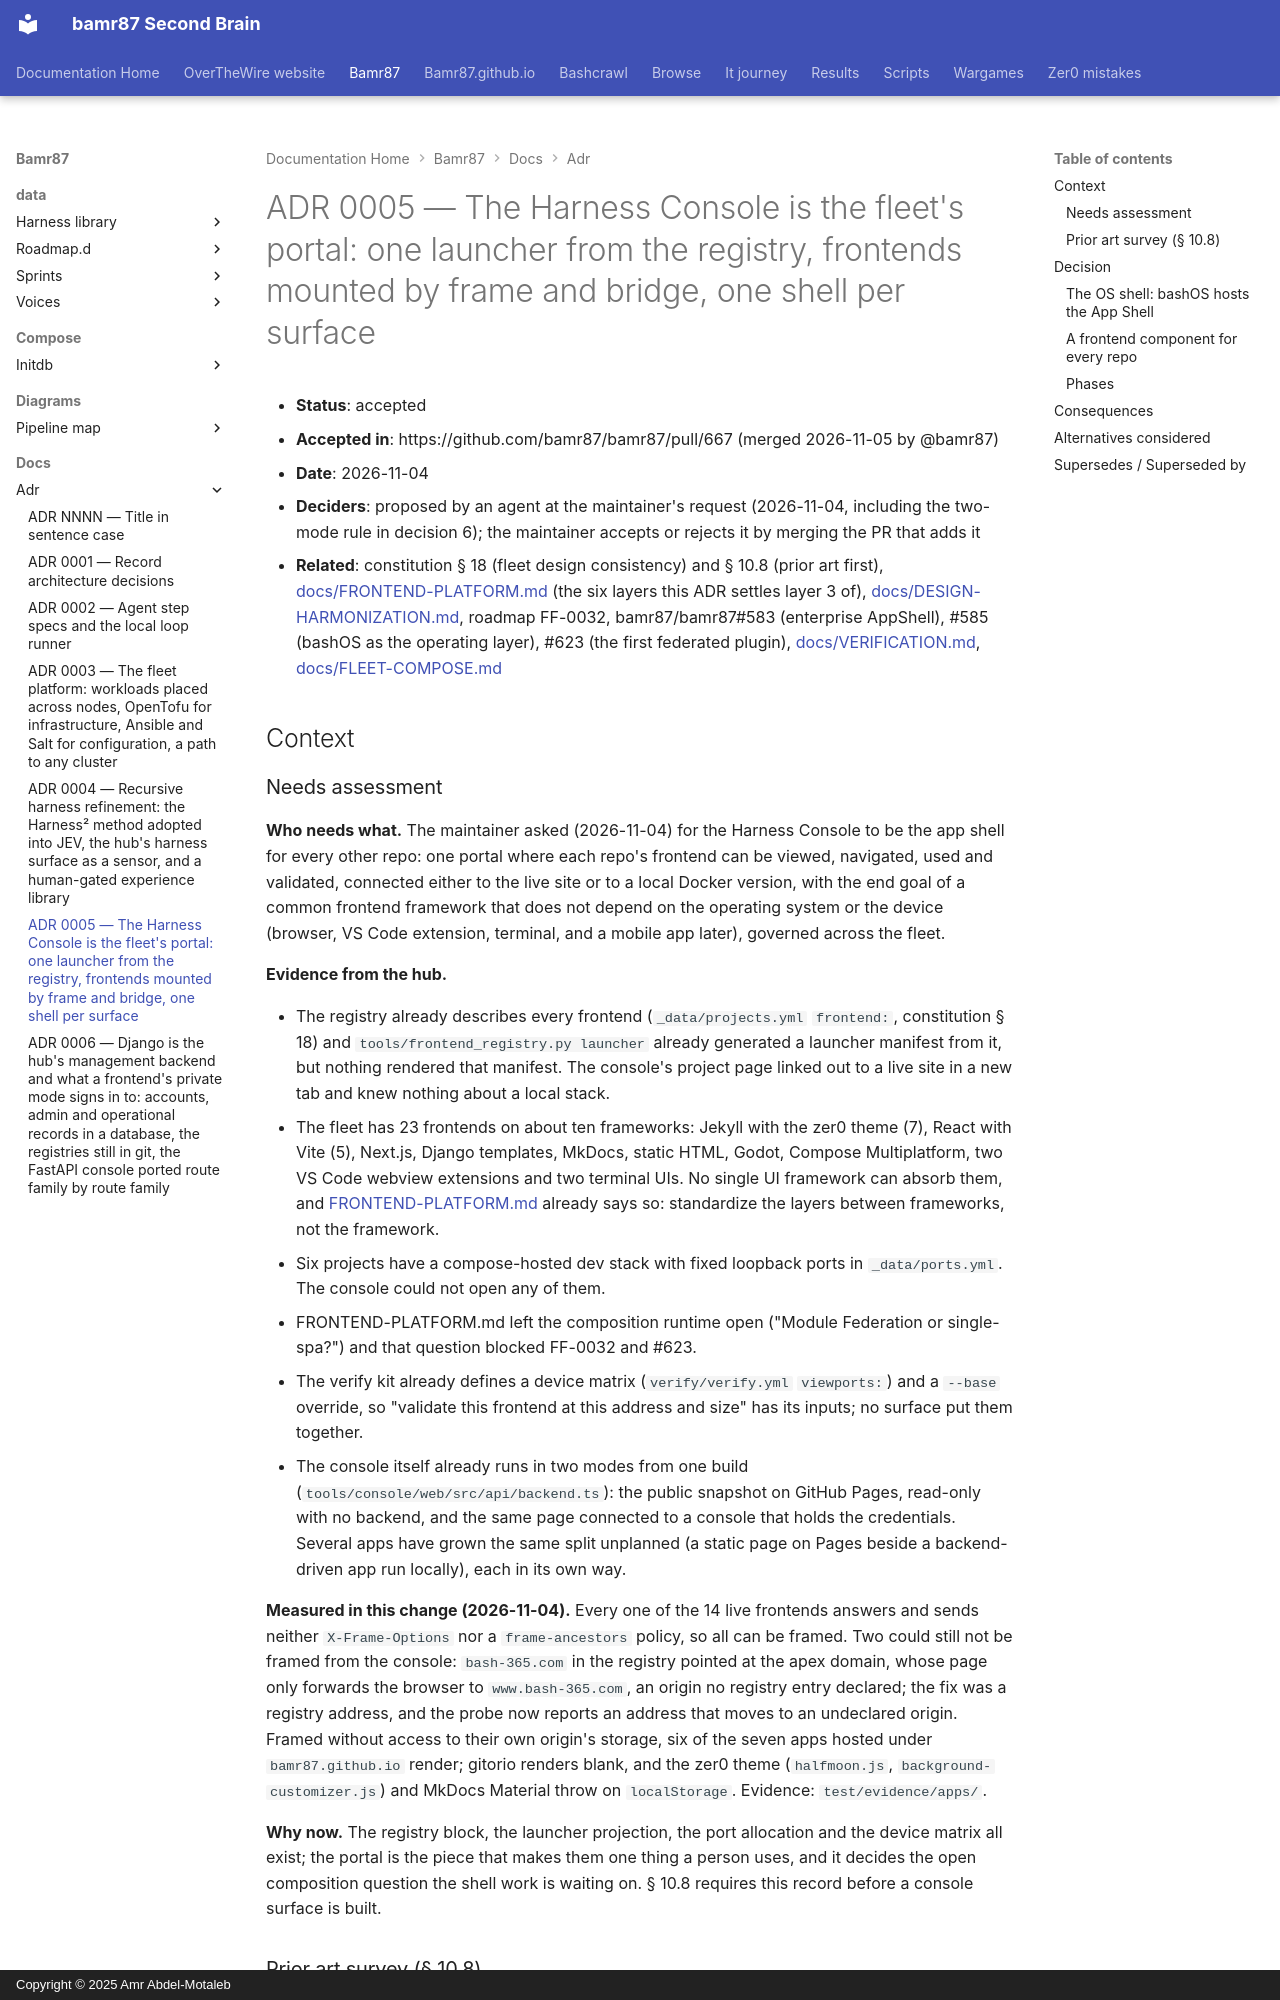

repository: bamr87/README · page: bamr87/docs/adr/0005-console-as-fleet-portal/index.html · generator: mkdocs · copyright: Copyright © 2025 Amr Abdel-Motaleb

---
source_file: docs/adr/0005-console-as-fleet-portal.md
source_repo: bamr87/bamr87
source_url: https://github.com/bamr87/bamr87/blob/main/docs/adr/0005-console-as-fleet-portal.md
title: 'ADR 0005 — The Harness Console is the fleet''s portal: one launcher from the
  registry, frontends mounted by frame and bridge, one shell per surface'
---
# ADR 0005 — The Harness Console is the fleet's portal: one launcher from the registry, frontends mounted by frame and bridge, one shell per surface

- **Status**: accepted
- **Accepted in**: https://github.com/bamr87/bamr87/pull/667 (merged 2026-11-05 by @bamr87)
- **Date**: 2026-11-04
- **Deciders**: proposed by an agent at the maintainer's request (2026-11-04, including the two-mode rule in decision 6); the maintainer accepts or rejects it by merging the PR that adds it
- **Related**: constitution § 18 (fleet design consistency) and § 10.8 (prior art first), [docs/FRONTEND-PLATFORM.md](../FRONTEND-PLATFORM.md) (the six layers this ADR settles layer 3 of), [docs/DESIGN-HARMONIZATION.md](../DESIGN-HARMONIZATION.md), roadmap FF-0032, bamr87/bamr87#583 (enterprise AppShell), #585 (bashOS as the operating layer), #623 (the first federated plugin), [docs/VERIFICATION.md](../VERIFICATION.md), [docs/FLEET-COMPOSE.md](../FLEET-COMPOSE.md)

## Context

### Needs assessment

**Who needs what.** The maintainer asked (2026-11-04) for the Harness Console to be the app shell for every other repo: one portal where each repo's frontend can be viewed, navigated, used and validated, connected either to the live site or to a local Docker version, with the end goal of a common frontend framework that does not depend on the operating system or the device (browser, VS Code extension, terminal, and a mobile app later), governed across the fleet.

**Evidence from the hub.**

- The registry already describes every frontend (`_data/projects.yml` `frontend:`, constitution § 18) and `tools/frontend_registry.py launcher` already generated a launcher manifest from it, but nothing rendered that manifest. The console's project page linked out to a live site in a new tab and knew nothing about a local stack.
- The fleet has 23 frontends on about ten frameworks: Jekyll with the zer0 theme (7), React with Vite (5), Next.js, Django templates, MkDocs, static HTML, Godot, Compose Multiplatform, two VS Code webview extensions and two terminal UIs. No single UI framework can absorb them, and [FRONTEND-PLATFORM.md](../FRONTEND-PLATFORM.md) already says so: standardize the layers between frameworks, not the framework.
- Six projects have a compose-hosted dev stack with fixed loopback ports in `_data/ports.yml`. The console could not open any of them.
- FRONTEND-PLATFORM.md left the composition runtime open ("Module Federation or single-spa?") and that question blocked FF-0032 and #623.
- The verify kit already defines a device matrix (`verify/verify.yml` `viewports:`) and a `--base` override, so "validate this frontend at this address and size" has its inputs; no surface put them together.
- The console itself already runs in two modes from one build (`tools/console/web/src/api/backend.ts`): the public snapshot on GitHub Pages, read-only with no backend, and the same page connected to a console that holds the credentials. Several apps have grown the same split unplanned (a static page on Pages beside a backend-driven app run locally), each in its own way.

**Measured in this change (2026-11-04).** Every one of the 14 live frontends answers and sends neither `X-Frame-Options` nor a `frame-ancestors` policy, so all can be framed. Two could still not be framed from the console: `bash-365.com` in the registry pointed at the apex domain, whose page only forwards the browser to `www.bash-365.com`, an origin no registry entry declared; the fix was a registry address, and the probe now reports an address that moves to an undeclared origin. Framed without access to their own origin's storage, six of the seven apps hosted under `bamr87.github.io` render; gitorio renders blank, and the zer0 theme (`halfmoon.js`, `background-customizer.js`) and MkDocs Material throw on `localStorage`. Evidence: `test/evidence/apps/`.

**Why now.** The registry block, the launcher projection, the port allocation and the device matrix all exist; the portal is the piece that makes them one thing a person uses, and it decides the open composition question the shell work is waiting on. § 10.8 requires this record before a console surface is built.
